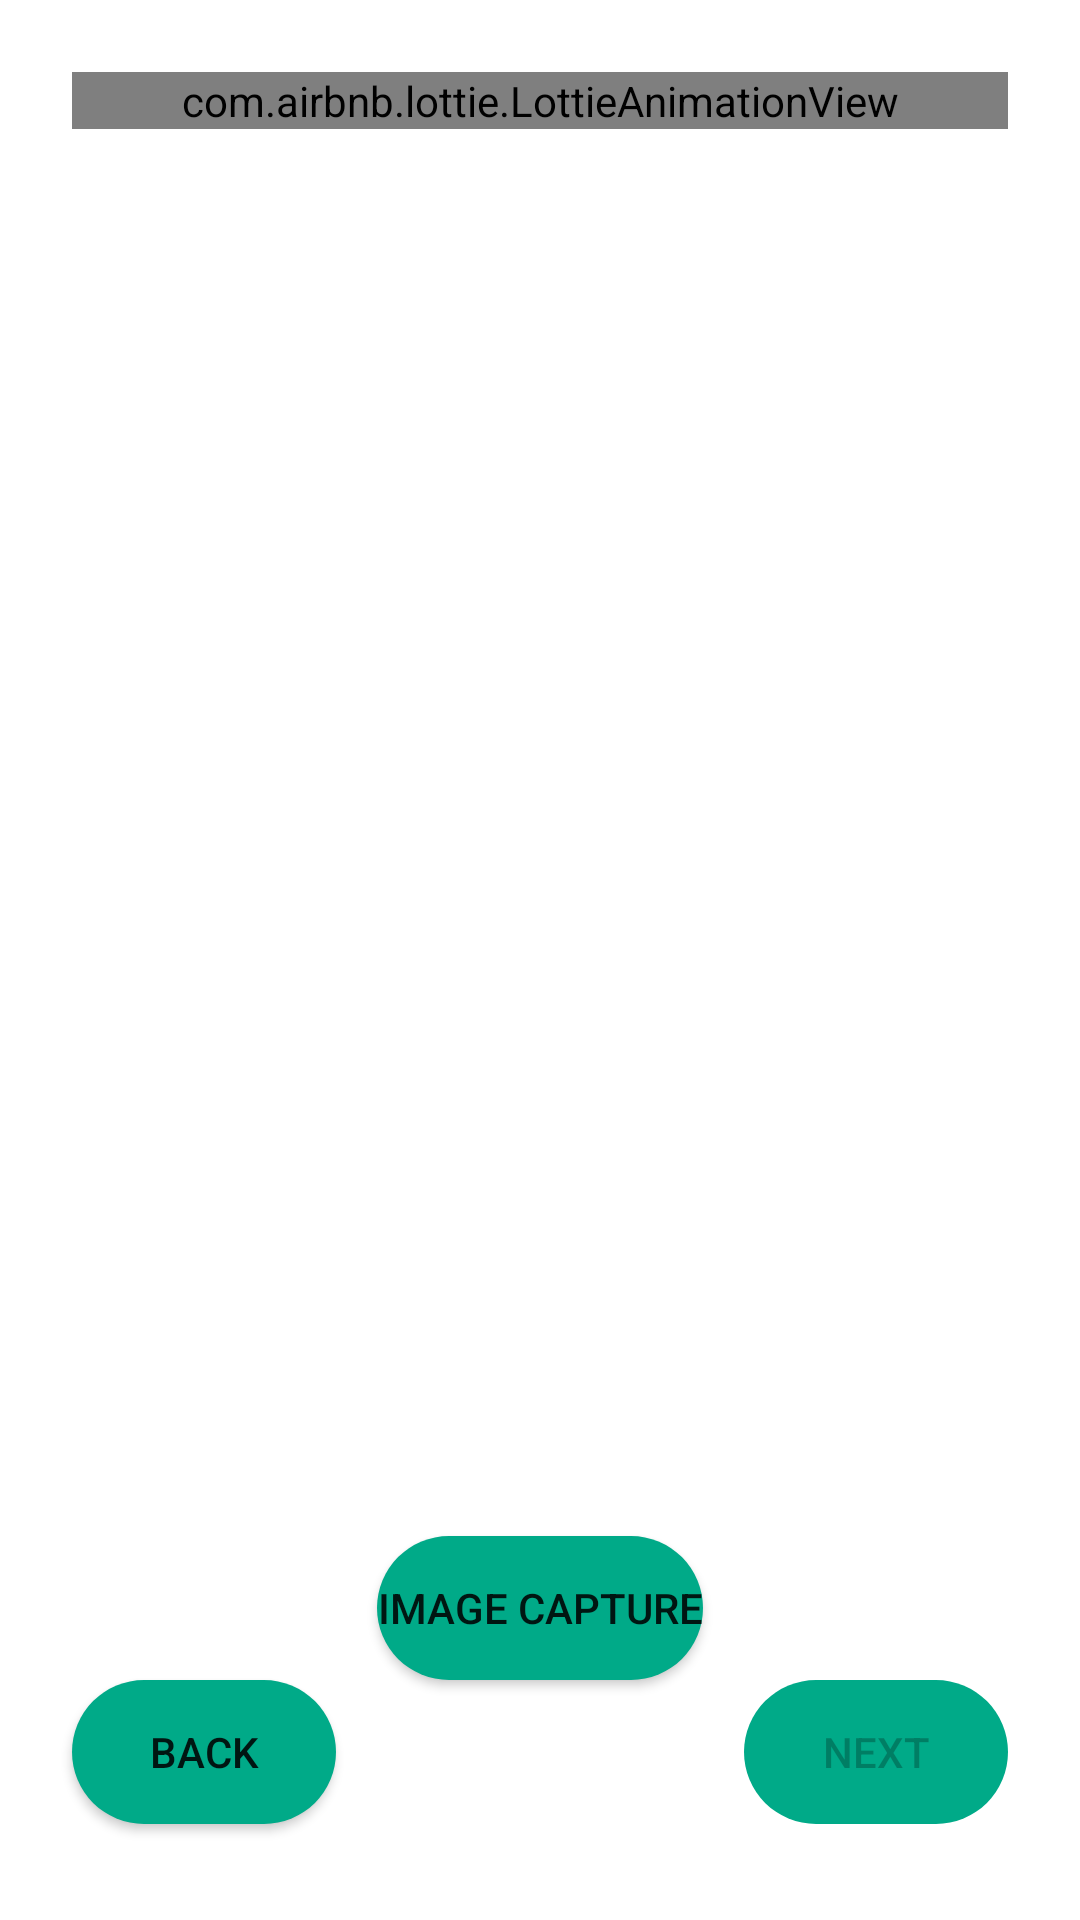

This screen was rendered from an Android layout file. Write that file and the resources it references.
<!-- AndroidManifest.xml: application theme Theme.MyApplication -->
<!-- res/layout/activity_camera.xml -->
<?xml version="1.0" encoding="utf-8"?>
<androidx.constraintlayout.widget.ConstraintLayout xmlns:android="http://schemas.android.com/apk/res/android"
    xmlns:app="http://schemas.android.com/apk/res-auto"
    xmlns:tools="http://schemas.android.com/tools"
    android:layout_width="match_parent"
    android:layout_height="match_parent"
    android:background="@drawable/background_mycrop"
    tools:context=".CameraActivity">

    <com.airbnb.lottie.LottieAnimationView
        android:id="@+id/soilAnimation"
        android:layout_width="0dp"
        android:layout_height="wrap_content"
        android:layout_marginStart="24dp"
        android:layout_marginTop="24dp"
        android:layout_marginEnd="24dp"
        android:scaleType="fitCenter"
        app:layout_constraintEnd_toEndOf="parent"
        app:layout_constraintStart_toStartOf="parent"
        app:layout_constraintTop_toTopOf="parent"
        app:lottie_autoPlay="true"
        app:lottie_loop="true"
        app:lottie_rawRes="@raw/soil_image">

    </com.airbnb.lottie.LottieAnimationView>

    <ImageView
        android:id="@+id/cameraPreview"
        android:layout_width="0dp"
        android:layout_height="wrap_content"
        android:layout_marginStart="24dp"
        android:layout_marginTop="24dp"
        android:layout_marginEnd="24dp"
        android:layout_marginBottom="16dp"
        android:scaleType="fitXY"
        app:layout_constraintBottom_toTopOf="@+id/CaptureBtn"
        app:layout_constraintEnd_toEndOf="parent"
        app:layout_constraintHorizontal_bias="0.5"
        app:layout_constraintStart_toStartOf="parent"
        app:layout_constraintTop_toBottomOf="@+id/soilAnimation" />

    <Button
        android:id="@+id/CaptureBtn"
        android:layout_width="wrap_content"
        android:layout_height="wrap_content"
        android:layout_marginBottom="80dp"
        android:background="@drawable/button"
        android:text="@string/capture"
        app:layout_constraintBottom_toBottomOf="parent"
        app:layout_constraintEnd_toEndOf="parent"
        app:layout_constraintStart_toStartOf="parent" />
    <Button
        android:id="@+id/soilNext2Btn"
        android:layout_width="wrap_content"
        android:layout_height="wrap_content"
        android:layout_marginEnd="24dp"
        android:background="@drawable/button"
        android:layout_marginBottom="32dp"
        android:text="@string/next"
        android:enabled="false"
        app:layout_constraintBottom_toBottomOf="parent"
        app:layout_constraintEnd_toEndOf="parent" />

    <Button
        android:id="@+id/soilBack2Btn"
        android:layout_width="wrap_content"
        android:layout_height="wrap_content"
        android:layout_marginStart="24dp"
        android:layout_marginBottom="32dp"
        android:background="@drawable/button"
        android:text="@string/back"
        app:layout_constraintBottom_toBottomOf="parent"
        app:layout_constraintStart_toStartOf="parent" />

</androidx.constraintlayout.widget.ConstraintLayout>
<!-- resources referenced by this layout -->
<resources>
  <!-- drawable background_mycrop: png bitmap (drawable-hdpi, 14096 bytes) -->
  <!-- drawable button (drawable) -->
  <?xml version="1.0" encoding="utf-8"?>
  <shape android:shape="rectangle" xmlns:android="http://schemas.android.com/apk/res/android">
  <corners android:radius="50sp"/>
      <solid android:color="@color/green"/>
  </shape>
  <string name="back">Back</string>
  <string name="capture">Image Capture</string>
  <string name="next">Next</string>
  <style name="Theme.MyApplication" parent="Theme.MaterialComponents.DayNight.DarkActionBar">
          
          <item name="colorPrimary">@color/green</item>
          <item name="colorPrimaryVariant">@color/green40</item>
          <item name="colorOnPrimary">@color/white</item>
          
          <item name="colorSecondary">@color/green</item>
          <item name="colorSecondaryVariant">@color/green40</item>
          <item name="colorOnSecondary">@color/black</item>
          
          <item name="android:statusBarColor" tools:targetApi="l">?attr/colorPrimaryVariant</item>
          
          <item name="windowActionBar">false</item>
          <item name="windowNoTitle">true</item>
          <item name="android:statusBarColor" tools:ignore="DuplicateDefinition">@color/blue</item>
      </style>
  <color name="green">#FF00AA88</color>
  <color name="green40">#6600AA88</color>
  <color name="white">#FFFFFFFF</color>
  <color name="black">#FF000000</color>
  <color name="blue">#FF3B5B88</color>
</resources>
